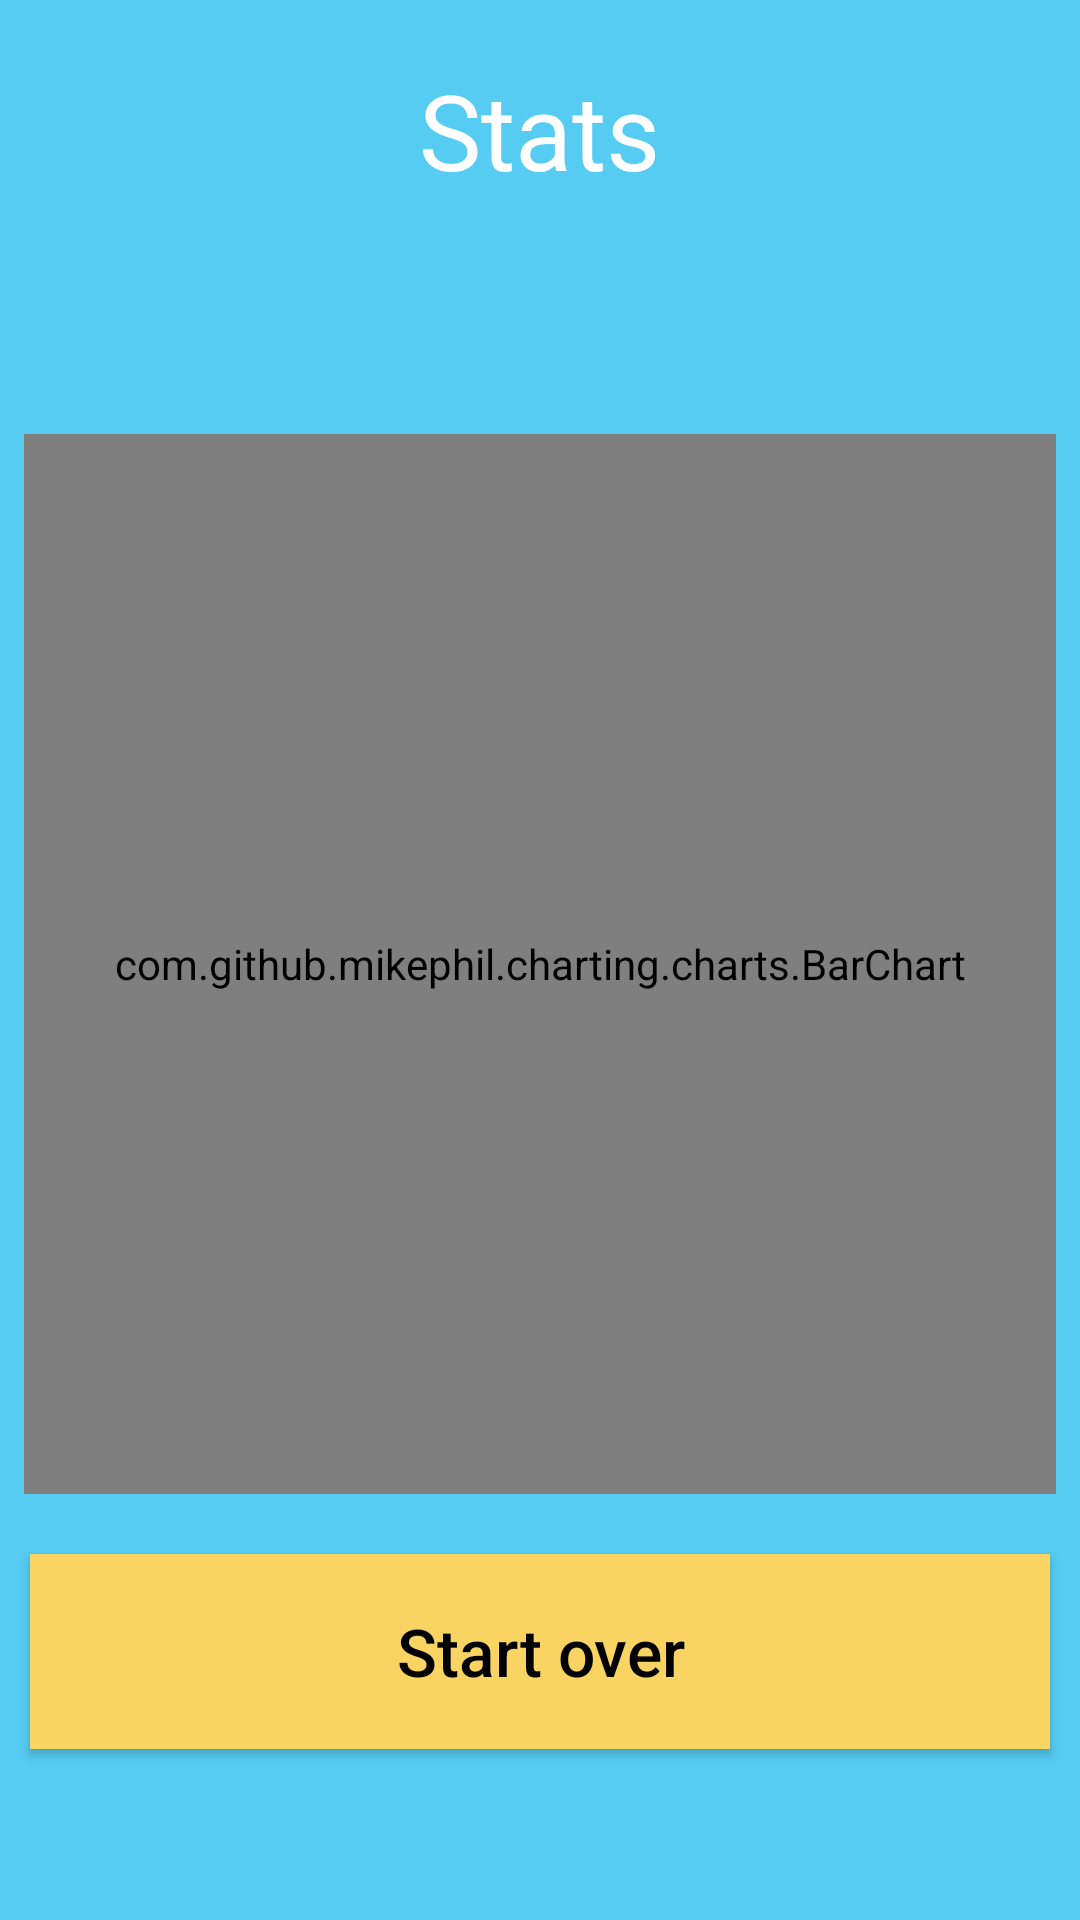

Here is an Android app screen rendered from its layout file. Give the layout XML and the strings, colors and styles it references.
<!-- AndroidManifest.xml: application theme Theme.AppCompat.Light.NoActionBar -->
<!-- res/layout/fragment_bar_chart.xml -->
<?xml version="1.0" encoding="utf-8"?>
<RelativeLayout xmlns:android="http://schemas.android.com/apk/res/android"
xmlns:tools="http://schemas.android.com/tools"
android:layout_width="match_parent"
android:layout_height="match_parent"
android:orientation="vertical"
android:background="@color/backgroundColor"
tools:context="me.digi.sand.app.BarChartFragment"
tools:ignore="MissingPrefix">

    <TextView
        android:layout_alignParentBottom="true"
        android:id="@+id/offiste_label"
        android:layout_width="wrap_content"
        android:layout_height="wrap_content"
        android:layout_marginBottom="10dp"
        android:layout_marginStart="20dp"
        android:layout_marginEnd="20dp"
        android:gravity="center"
        android:textColor="#ffffff"
        android:text=" "
        android:textSize="@dimen/home_subtitle_text_size"
        android:textAlignment="center"
        fontPath="fonts/Lato-Regular.ttf"/>

    <Button
        android:id="@+id/hourly_activity"
        android:layout_width="match_parent"
        android:layout_height="65dp"
        android:layout_above="@id/offiste_label"
        android:layout_marginBottom="20dp"
        android:layout_marginStart="@dimen/home_description_margin_left"
        android:layout_marginEnd="@dimen/home_description_margin_right"
        android:background="@color/buttonColor"
        android:textColor="#000000"
        android:text="@string/start_over"
        android:textSize="22sp"
        android:textAllCaps="false"
        fontPath="fonts/Lato-Regular.ttf"/>

    <LinearLayout xmlns:android="http://schemas.android.com/apk/res/android"
        xmlns:tools="http://schemas.android.com/tools"
        android:layout_above="@id/hourly_activity"
        android:layout_width="match_parent"
        android:layout_height="match_parent"
        android:gravity="center|top"
        android:orientation="vertical"
        android:background="@color/backgroundColor">

        <TextView
            fontPath="fonts/Lato-Bold.ttf"
            android:layout_width="wrap_content"
            android:layout_height="wrap_content"
            android:layout_marginBottom="0dp"
            android:layout_marginTop="20dp"
            android:text="@string/stats"
            android:textColor="#ffffff"
            android:textSize="@dimen/main_title_text_size" />

        <TextView
            android:id="@+id/stat_analysis"
            style="@style/TextAppearance.AppCompat.Body1"
            android:layout_width="wrap_content"
            android:layout_height="wrap_content"
            android:layout_marginBottom="@dimen/home_description_margin_bottom"
            android:layout_marginTop="20dp"
            android:layout_marginStart="15dp"
            android:layout_marginEnd="15dp"
            android:gravity="center"
            android:textColor="#ffffff"
            android:text=""
            android:textSize="@dimen/home_subtitle_text_size"
            fontPath="fonts/Lato-Light.ttf"/>

        <com.github.mikephil.charting.charts.BarChart
            android:id="@+id/barChart"
            android:layout_width="match_parent"
            android:layout_height="match_parent"
            android:layout_marginLeft="8dp"
            android:layout_marginRight="8dp"
            android:layout_marginBottom="20dp"
            android:layout_marginStart="8dp"
            android:layout_marginTop="15dp"
            android:layout_marginEnd="8dp" />

    </LinearLayout>

</RelativeLayout>
<!-- resources referenced by this layout -->
<resources>
  <color name="backgroundColor">#56CCF2</color>
  <color name="buttonColor">#FAD462</color>
  <dimen name="home_description_margin_bottom">16dp</dimen>
  <dimen name="home_description_margin_left">10dp</dimen>
  <dimen name="home_description_margin_right">10dp</dimen>
  <dimen name="home_subtitle_text_size">20sp</dimen>
  <dimen name="main_title_text_size">35sp</dimen>
  <string name="start_over">Start over</string>
  <string name="stats">Stats</string>
</resources>
